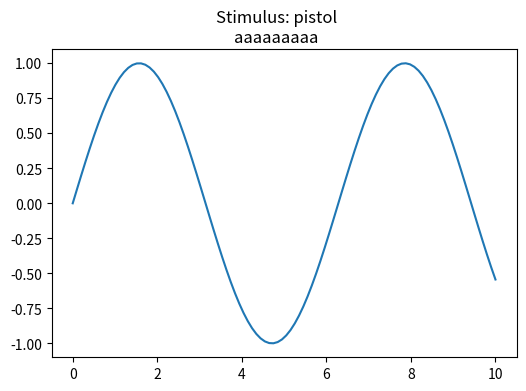

This figure's Python source:
import numpy as np
from matplotlib import pyplot as plt

x = np.linspace(0, 10, 100)
y = np.sin(x)

# Create a figure and axis object
fig, ax = plt.subplots()

# Plot the data on the axis
ax.plot(x, y)

plt.suptitle("Stimulus: pistol\naaaaaaaaa")
fig.set_size_inches(6, 4)
plt.show()